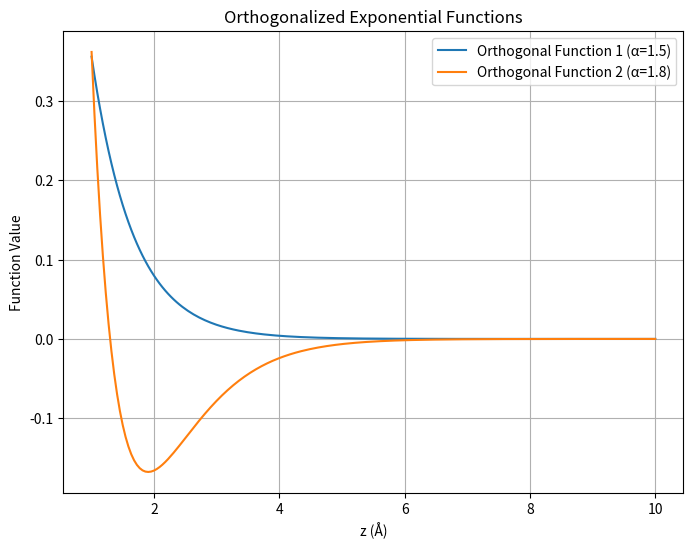
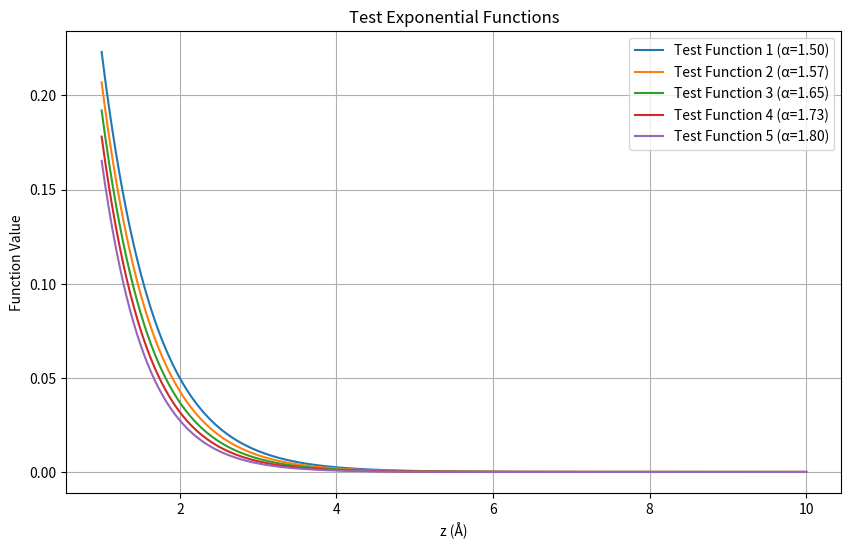
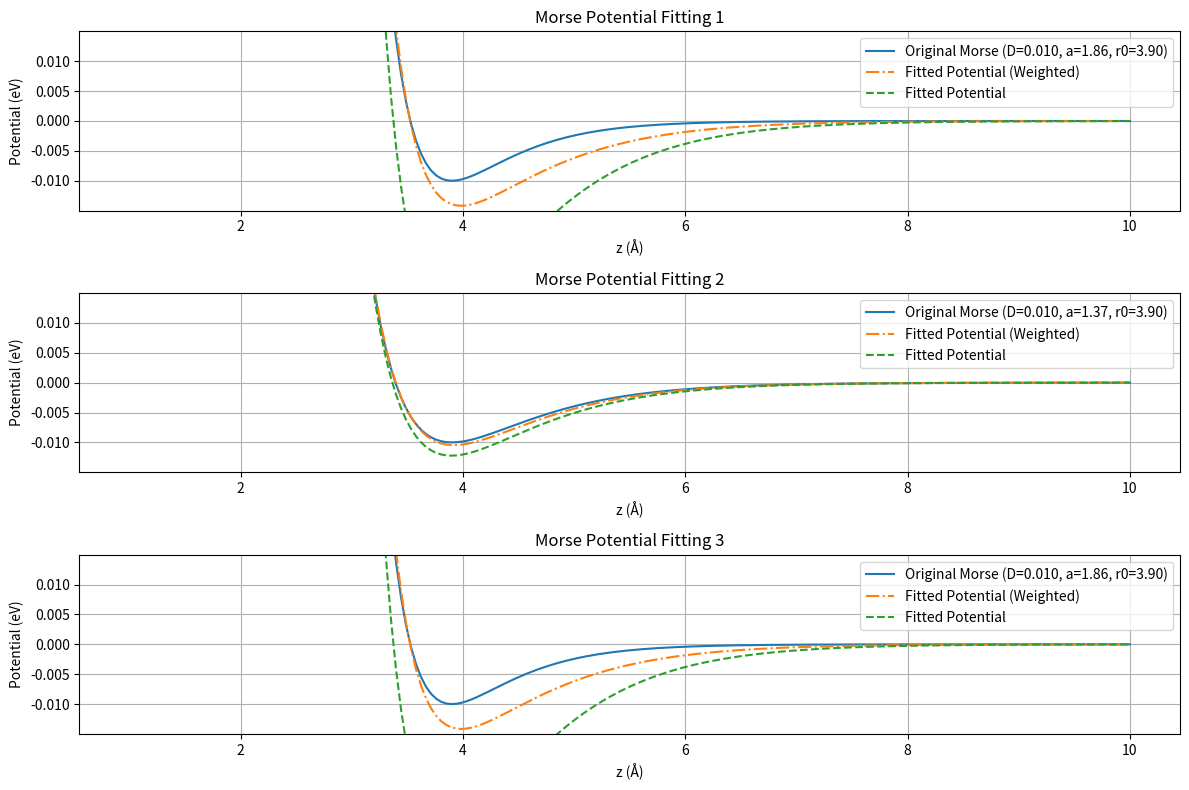

Source code (Python) for these figures, in order:
import numpy as np
import matplotlib.pyplot as plt
from scipy.linalg import lstsq
from scipy.optimize import curve_fit

def gram_schmidt(vectors):
    """Orthogonalizes a set of vectors using the Gram-Schmidt process."""
    basis = []
    for v in vectors:
        w = v - np.sum(np.dot(v, b) * b for b in basis)
        if (w > 1.0e-10).any():  # Checks if the vector is not too small
            basis.append(w / np.linalg.norm(w))
    return np.array(basis)

def exponential_decay(z, alpha):
    """Defines an exponential decay function."""
    return np.exp(-alpha * z)

def morse_potential(z, D, a, r0):
    """Defines the Morse potential function."""
    exp_term = np.exp(-a * (z - r0))
    return D * (exp_term**2 - 2 * exp_term)

# --- Parameters ---
z_values = np.linspace(1.0, 10.0, 200) # Z range for functions
alpha_min = 1.5
alpha_max = 1.8

# --- 1) Orthogonalized Exponential Functions ---
print("\n--- 1) Orthogonalized Exponential Functions ---")
# Create two exponential functions with different alphas
f1 = exponential_decay(z_values, alpha_min)
f2 = exponential_decay(z_values, alpha_max)

# Orthogonalize using Gram-Schmidt
orthogonal_basis = gram_schmidt([f1, f2])

# Plot orthogonal basis functions
plt.figure(figsize=(8, 6))
plt.plot(z_values, orthogonal_basis[0], label=f"Orthogonal Function 1 (α={alpha_min:.1f})")
plt.plot(z_values, orthogonal_basis[1], label=f"Orthogonal Function 2 (α={alpha_max:.1f})")
plt.xlabel("z (Å)")
plt.ylabel("Function Value")
plt.title("Orthogonalized Exponential Functions")
plt.legend()
plt.grid(True)
plt.savefig("orthogonal_exponentials.png")
plt.show()

# --- 2) Test Functions ---
print("\n--- 2) Test Functions ---")
num_test_functions = 5
alphas_test = np.linspace(alpha_min, alpha_max, num_test_functions)
test_functions = [exponential_decay(z_values, alpha) for alpha in alphas_test]

# Plot test functions
plt.figure(figsize=(10, 6))
for i, func in enumerate(test_functions):
    plt.plot(z_values, func, label=f"Test Function {i+1} (α={alphas_test[i]:.2f})")
plt.xlabel("z (Å)")
plt.ylabel("Function Value")
plt.title("Test Exponential Functions")
plt.legend()
plt.grid(True)
plt.savefig("test_exponentials.png")
plt.show()

# --- 3) Fitting Morse Potentials ---
print("\n--- 3) Fitting Morse Potentials ---")

# Na and Cl parameters (example - replace with actual values)
Na_radius = 1.6
Cl_radius = 2.3
Na_energy = 0.01
Cl_energy = 0.01

# Combined parameters (example)
Rij = Na_radius + Cl_radius
Eij = np.sqrt(Na_energy * Cl_energy) # Geometric mean for energy

# Sample Morse parameters
num_morse_potentials = 3
morse_params_list = []
for i in range(num_morse_potentials):
    # Sample Morse parameters (you can modify the sampling logic)
    D = Eij  # Morse depth (eV)
    a = np.random.uniform(1.0, 2.0)  # Morse decay (1/Å)
    r0 = Rij  # Equilibrium distance (Å)
    morse_params_list.append((D, a, r0))
    print(f"  Morse potential {i+1}: D={D:.3f} eV, a={a:.2f} Å^-1, r0={r0:.2f} Å")

# Generate Morse potentials
morse_potentials = [morse_potential(z_values, D, a, r0) for D, a, r0 in morse_params_list]

# Basis functions for fitting
alphas_basis = [alpha_min, alpha_max, 2 * alpha_min, 2 * alpha_max]
basis_functions = [exponential_decay(z_values, alpha) for alpha in alphas_basis]
basis_matrix = np.array(basis_functions).T  # Shape: (n_z, n_basis)

# Fit and plot
plt.figure(figsize=(12, 8))
for i, V_morse in enumerate(morse_potentials):
    # Linear least squares fitting
    coefficients, residuals, rank, singular_values = lstsq(basis_matrix, V_morse)
    fitted_potential = basis_matrix @ coefficients
    
    # Print fitting results
    print(f"\n  Fitting Morse Potential {i+1}:")
    print(f"    Coefficients: {coefficients}")    

    # --- Weighted Fitting ---
    # Find the zero-crossing point of the Morse potential
    zero_crossing_idx = np.where(np.diff(np.sign(V_morse)) < 0)[0]
    if len(zero_crossing_idx) > 0:
        zero_crossing_z = z_values[zero_crossing_idx[0]]
    else:
        zero_crossing_z = None

    # Define weights: mask repulsive region
    weights = np.ones_like(V_morse)
    if zero_crossing_z is not None:
        repulsive_mask = (z_values < zero_crossing_z - 0.5)
        weights[repulsive_mask] = 0.1  # Reduce weight of repulsive region
        print(f"    Zero crossing at z ≈ {zero_crossing_z:.2f} Å, applying weights.")
    else:
        print("    No zero crossing found, using equal weights.")

    # Apply weights to the least squares problem
    weighted_V_morse = V_morse * weights
    weighted_basis_matrix = basis_matrix * weights[:, np.newaxis] # Apply weights to each basis function

    coefficients_weighted, residuals_weighted, rank_weighted, singular_values_weighted = lstsq(weighted_basis_matrix, weighted_V_morse)

    # Reconstruct fitted potential (using original basis matrix)
    fitted_potential_weighted = basis_matrix @ coefficients_weighted

    # Calculate RMSE with and without weights
    rmse_weighted = np.sqrt(np.mean(((fitted_potential_weighted - V_morse)*weights)**2))

    print(f"    Weighted Coefficients: {coefficients_weighted}")
    print(f"    Weighted RMSE: {rmse_weighted:.6f} eV")

    # --- Plotting ---
    plt.subplot(num_morse_potentials, 1, i + 1)  # (rows, cols, panel_number)
    min_V = np.min(V_morse)
    vmax = -1.5 * min_V
    vmin = 1.5 * min_V
    plt.ylim(vmin, vmax)

    rmse = np.sqrt(np.mean((fitted_potential - V_morse)**2))
    print(f"    RMSE: {rmse:.6f} eV")


    # Plotting
    plt.subplot(num_morse_potentials, 1, i + 1) # (rows, cols, panel_number)
    plt.plot(z_values, V_morse, label=f"Original Morse (D={morse_params_list[i][0]:.3f}, a={morse_params_list[i][1]:.2f}, r0={morse_params_list[i][2]:.2f})")
    plt.plot(z_values, fitted_potential_weighted, '-.', label=f"Fitted Potential (Weighted)")
    plt.plot(z_values, fitted_potential, '--', label="Fitted Potential")
    plt.xlabel("z (Å)")
    plt.ylabel("Potential (eV)")
    plt.title(f"Morse Potential Fitting {i+1}")
    plt.legend()
    plt.grid(True)

plt.tight_layout()  # Adjusts subplot params so that the subplot(s) fits in to the figure area.
plt.savefig("morse_potential_fitting_weighted.png")
plt.show()

print("\n--- Script Completed ---")
